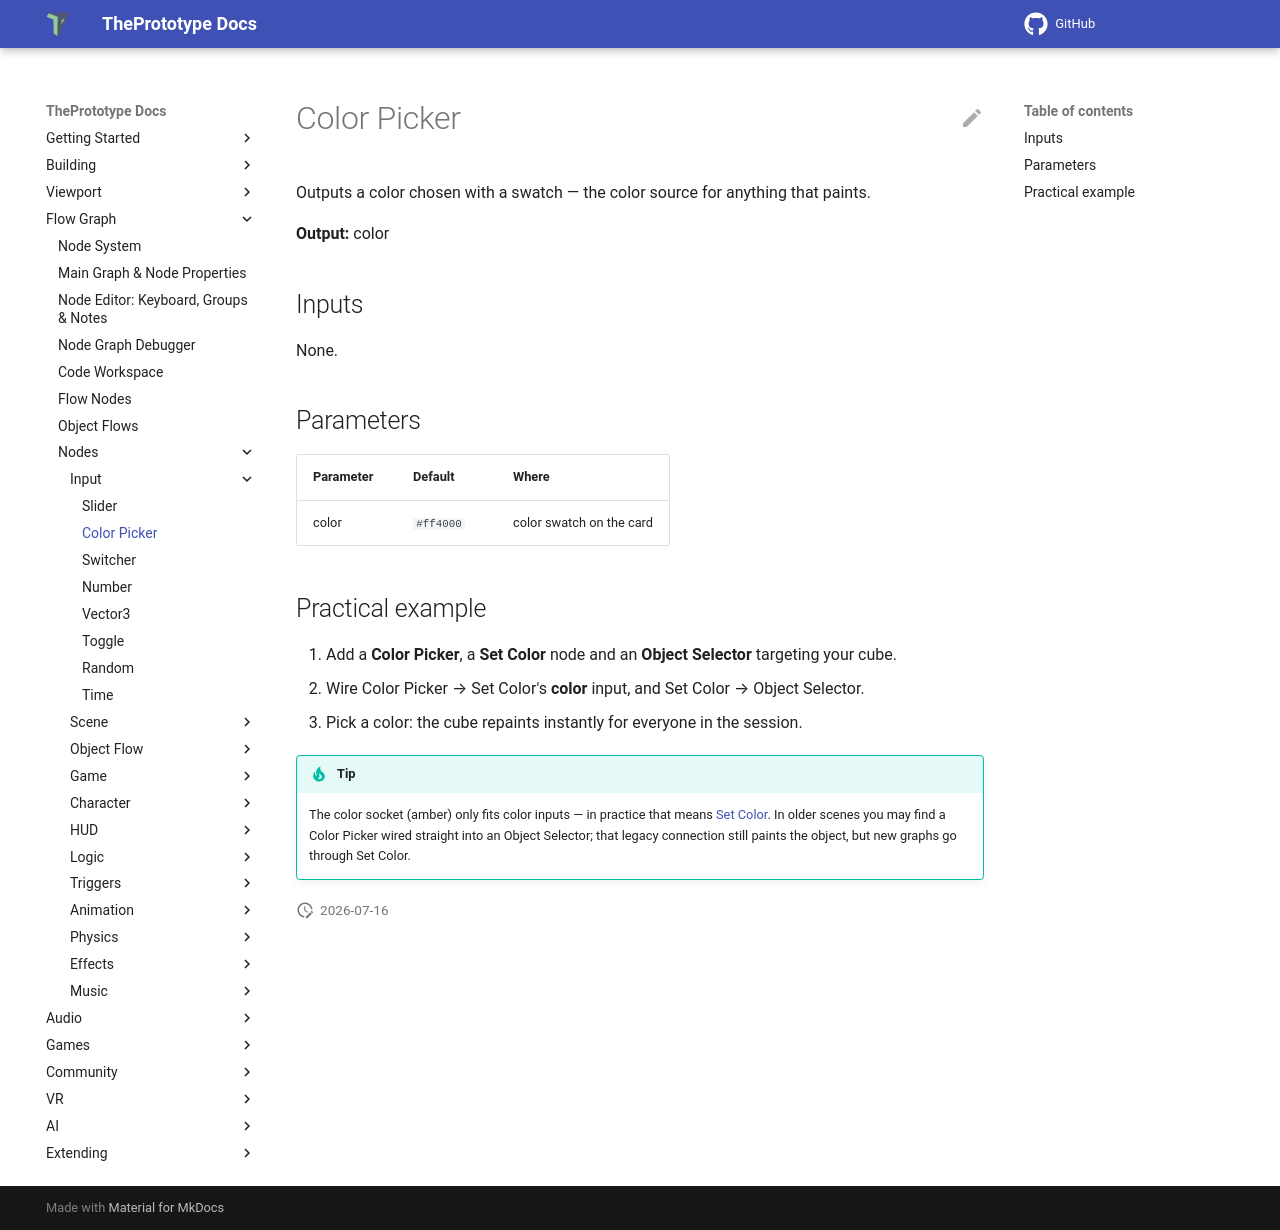

repository: theprototype-app/docs · page: nodes/colorpicker/index.html · generator: mkdocs

# Color Picker

Outputs a color chosen with a swatch — the color source for anything that paints.

**Output:** color

## Inputs

None.

## Parameters

| Parameter | Default | Where |
|---|---|---|
| color | `#ff4000` | color swatch on the card |

## Practical example

1. Add a **Color Picker**, a **Set Color** node and an **Object Selector** targeting your cube.
2. Wire Color Picker → Set Color's **color** input, and Set Color → Object Selector.
3. Pick a color: the cube repaints instantly for everyone in the session.

!!! tip
    The color socket (amber) only fits color inputs — in practice that means [Set Color](setcolor.md). In older scenes you may find a Color Picker wired straight into an Object Selector; that legacy connection still paints the object, but new graphs go through Set Color.
